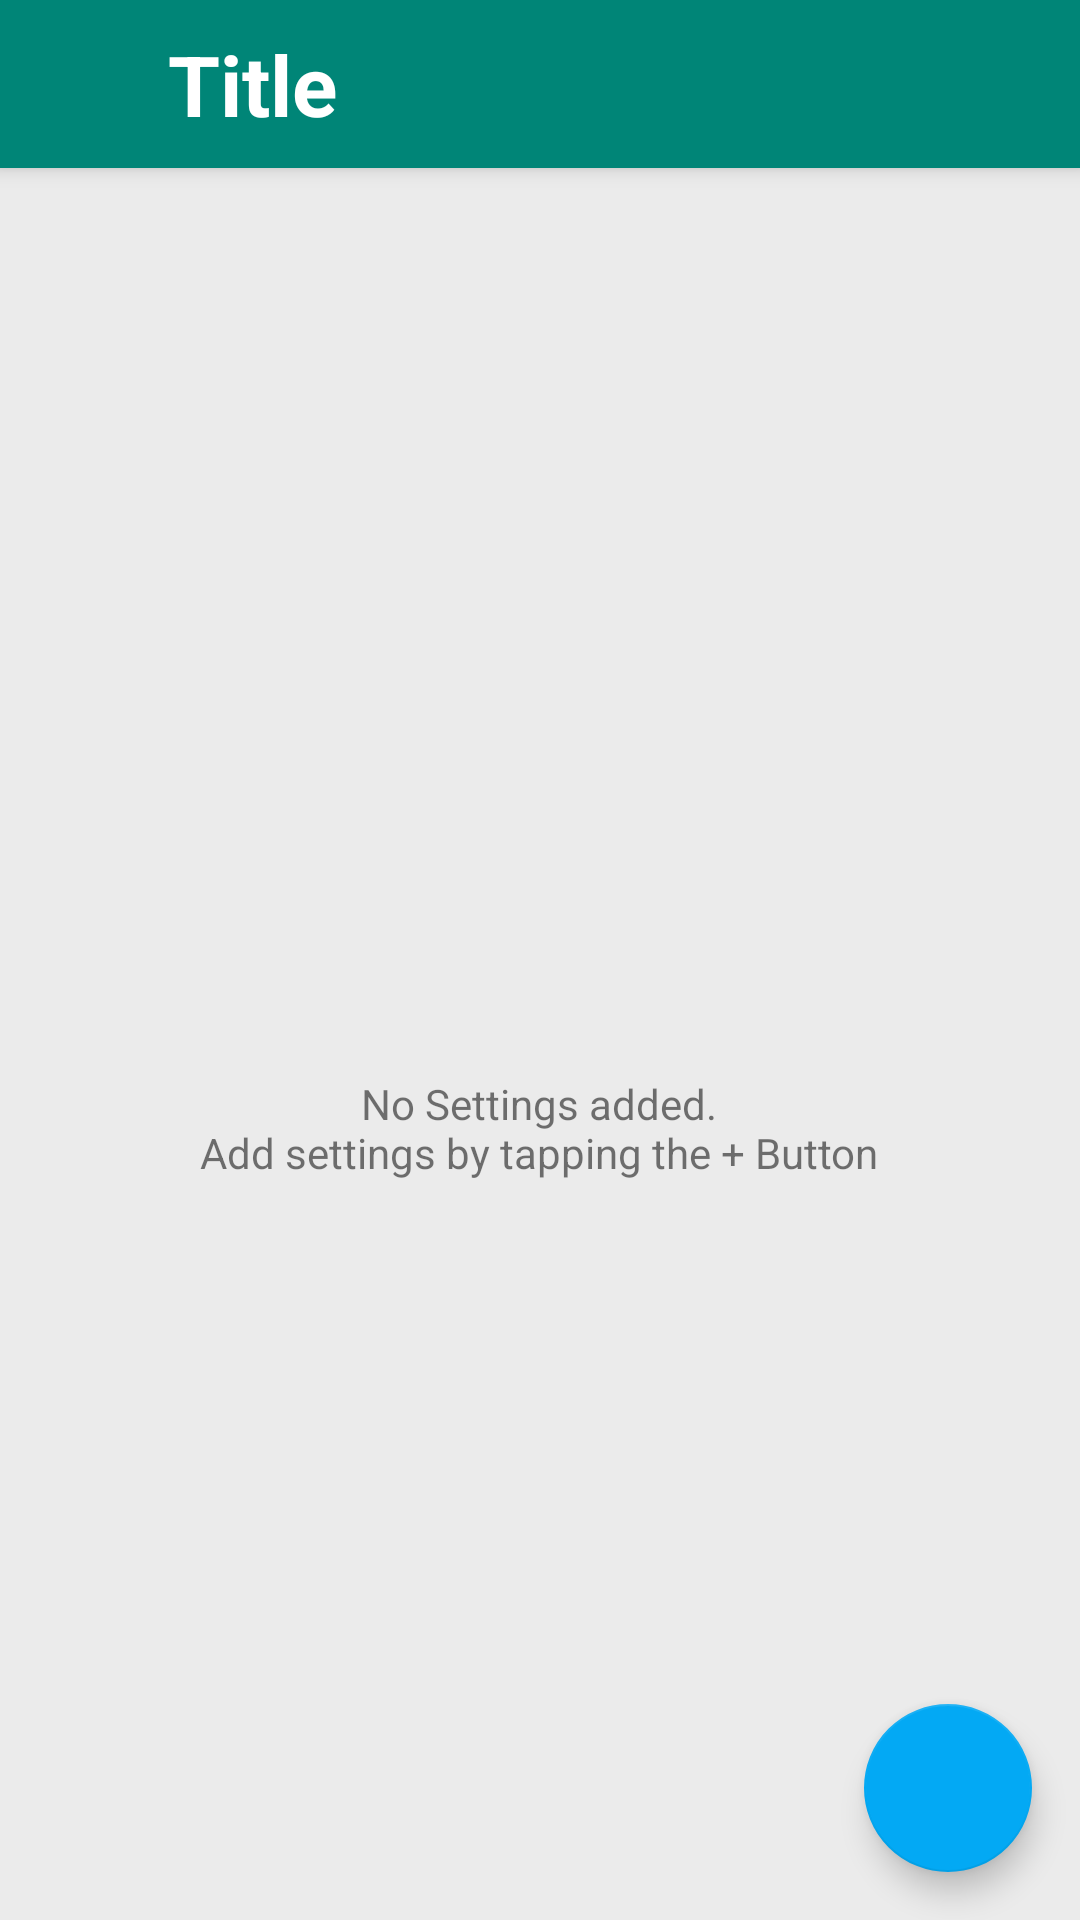

The Android layout XML behind this screen, and the referenced resources:
<!-- AndroidManifest.xml: application theme AppTheme -->
<!-- res/layout/fragment_smart_settings_view.xml -->
<?xml version="1.0" encoding="utf-8"?>
<androidx.coordinatorlayout.widget.CoordinatorLayout xmlns:android="http://schemas.android.com/apk/res/android"
        xmlns:app="http://schemas.android.com/apk/res-auto"
        xmlns:tools="http://schemas.android.com/tools"
        android:layout_width="match_parent"
        android:layout_height="match_parent"
        android:background="@color/page"
        app:layout_behavior="@string/appbar_scrolling_view_behavior"
        tools:context=".MainActivity">

    <com.google.android.material.appbar.AppBarLayout
            android:layout_width="match_parent"
            android:layout_height="wrap_content"
            android:theme="@style/AppTheme.AppBarOverlay">


        <include
                layout="@layout/item_toolbar"
                app:layout_collapseMode="pin"
                app:popupTheme="@style/ThemeOverlay.AppCompat.Light" />


    </com.google.android.material.appbar.AppBarLayout>

    <androidx.recyclerview.widget.RecyclerView
            android:id="@+id/recyclerView"
            android:layout_width="match_parent"
            android:layout_height="match_parent"
            android:padding="@dimen/screen_padding"
            app:layout_behavior="@string/appbar_scrolling_view_behavior"
            tools:listitem="@layout/item_smart_setting" />

    <LinearLayout
            android:id="@+id/emptyLayout"
            android:layout_width="match_parent"
            android:layout_height="match_parent"
            android:layout_gravity="center"
            android:gravity="center"
            app:layout_behavior="@string/appbar_scrolling_view_behavior">

        <TextView
                style="Text"
                android:layout_width="wrap_content"
                android:layout_height="wrap_content"
                android:layout_gravity="center"
                android:gravity="center"
                android:text="@string/empty_settings_message" />

    </LinearLayout>

    <com.google.android.material.floatingactionbutton.FloatingActionButton
            android:id="@+id/fab"
            android:layout_width="wrap_content"
            android:layout_height="wrap_content"
            android:layout_gravity="bottom|end"
            android:layout_margin="@dimen/fab_margin"
            app:srcCompat="@drawable/ic_add_white_24dp" />

</androidx.coordinatorlayout.widget.CoordinatorLayout>
<!-- res/layout/item_toolbar.xml (included above) -->
<?xml version="1.0" encoding="utf-8"?>
<androidx.appcompat.widget.Toolbar xmlns:android="http://schemas.android.com/apk/res/android"
        android:layout_width="match_parent"
        android:layout_height="wrap_content"
        xmlns:tools="http://schemas.android.com/tools"
        android:background="@color/colorPrimary"
        android:orientation="vertical">

    <ImageView
            android:id="@+id/backArrowButton"
            android:layout_width="32dp"
            android:layout_height="32dp"
            android:src="@drawable/ic_arrow_back_white_24dp" />

    <TextView
            android:id="@+id/titleText"
            style="@style/TextHeading"
            android:layout_width="wrap_content"
            android:layout_height="wrap_content"
            android:textColor="@android:color/white"
            android:layout_marginStart="8dp"
            android:paddingStart="8dp"
            android:paddingEnd="8dp"
            tools:text="Title"/>

</androidx.appcompat.widget.Toolbar>
<!-- res/layout/item_smart_setting.xml (included above) -->
<?xml version="1.0" encoding="utf-8"?>
<LinearLayout xmlns:android="http://schemas.android.com/apk/res/android"
        xmlns:app="http://schemas.android.com/apk/res-auto"
        xmlns:tools="http://schemas.android.com/tools"
        android:layout_width="match_parent"
        android:layout_height="wrap_content"
        android:orientation="vertical">

    <androidx.cardview.widget.CardView
            android:id="@+id/smartSettingLayout"
            android:layout_width="match_parent"
            android:layout_height="wrap_content"
            android:background="@color/colorPrimary"
            android:layout_marginTop="@dimen/card_padding"
            android:layout_marginBottom="@dimen/card_padding"
            app:cardCornerRadius="@dimen/card_padding">

        <LinearLayout
                android:layout_width="match_parent"
                android:layout_height="wrap_content"
                android:background="@color/colorPrimary"
                android:orientation="vertical">

            <LinearLayout
                    android:layout_width="match_parent"
                    android:layout_height="wrap_content"
                    android:layout_gravity="center"
                    android:orientation="horizontal"
                    android:padding="@dimen/card_padding">

                <TextView
                        android:id="@+id/nameText"
                        style="@style/TextCardTitle"
                        android:layout_width="0dp"
                        android:layout_height="wrap_content"
                        android:layout_weight="1"
                        tools:text="When reached at location mute volume" />

                <ImageView
                        android:id="@+id/moreButton"
                        android:layout_width="24dp"
                        android:layout_height="24dp"
                        android:layout_marginTop="6dp"
                        android:background="@drawable/ic_more_vert_white_24dp" />


            </LinearLayout>

            <LinearLayout
                    android:id="@+id/appliedLayout"
                    android:layout_width="match_parent"
                    android:layout_height="wrap_content"
                    android:layout_gravity="center"
                    android:background="@color/successGreen"
                    android:gravity="center"
                    android:padding="4dp"
                    tools:visibility="gone">

                <TextView
                        android:id="@+id/appliedText"
                        style="@style/TextCard"
                        android:layout_width="wrap_content"
                        android:layout_height="wrap_content"
                        android:textColor="@android:color/white"
                        tools:text="Applies 2hrs ago" />

            </LinearLayout>

            <LinearLayout
                    android:id="@+id/runningLayout"
                    android:layout_width="match_parent"
                    android:layout_height="wrap_content"
                    android:layout_gravity="center"
                    android:background="@color/disabled"
                    android:gravity="center"
                    android:padding="4dp"
                    tools:visibility="gone">

                <TextView
                        style="@style/TextCard"
                        android:layout_width="wrap_content"
                        android:layout_height="wrap_content"
                        android:textColor="@android:color/white"
                        android:text="Running"
                        tools:text="Running" />

            </LinearLayout>

            <FrameLayout
                    android:id="@+id/enableButton"
                    android:layout_width="match_parent"
                    android:layout_height="wrap_content"
                    android:background="@color/colorAccent">

                <LinearLayout
                        android:layout_width="match_parent"
                        android:layout_height="wrap_content"
                        android:layout_gravity="center"
                        android:gravity="center"
                        android:padding="4dp">

                    <TextView
                            style="@style/TextCard"
                            android:layout_width="wrap_content"
                            android:layout_height="wrap_content"
                            android:text="Enable"
                            android:textColor="@android:color/white"
                            tools:text="Enable" />

                </LinearLayout>

            </FrameLayout>

        </LinearLayout>


    </androidx.cardview.widget.CardView>

</LinearLayout>
<!-- resources referenced by this layout -->
<resources>
  <color name="colorAccent">#03A9F4</color>
  <color name="colorPrimary">#008577</color>
  <color name="disabled">#607D8B</color>
  <color name="page">#EBEBEB</color>
  <color name="successGreen">#8BC34A</color>
  <dimen name="card_padding">12dp</dimen>
  <dimen name="fab_margin">16dp</dimen>
  <dimen name="screen_padding">28dp</dimen>
  <!-- drawable ic_more_vert_white_24dp (drawable) -->
  <vector android:height="24dp" android:tint="@android:color/white"
      android:viewportHeight="24.0" android:viewportWidth="24.0"
      android:width="24dp" xmlns:android="http://schemas.android.com/apk/res/android">
      <path android:fillColor="@color/icon" android:pathData="M12,8c1.1,0 2,-0.9 2,-2s-0.9,-2 -2,-2 -2,0.9 -2,2 0.9,2 2,2zM12,10c-1.1,0 -2,0.9 -2,2s0.9,2 2,2 2,-0.9 2,-2 -0.9,-2 -2,-2zM12,16c-1.1,0 -2,0.9 -2,2s0.9,2 2,2 2,-0.9 2,-2 -0.9,-2 -2,-2z"/>
  </vector>
  <string name="empty_settings_message">No Settings added.\nAdd settings by tapping the + Button</string>
  <style name="AppTheme.AppBarOverlay" parent="ThemeOverlay.AppCompat.Dark.ActionBar" />
  <style name="TextCard" parent="Text">
          <item name="android:textColor">@android:color/white</item>
      </style>
  <style name="TextCardTitle" parent="TextCard">
          <item name="android:textSize">20sp</item>
          <item name="android:titleCondensed">true</item>
      </style>
  <style name="TextHeading" parent="Text">
          <item name="android:textSize">28sp</item>
          <item name="android:textColor">@color/textPrimary</item>
      </style>
  <style name="AppTheme" parent="Theme.AppCompat.Light.DarkActionBar">
          
          <item name="colorPrimary">@color/colorPrimary</item>
          <item name="colorPrimaryDark">@color/colorPrimaryDark</item>
          <item name="colorAccent">@color/colorAccent</item>
      </style>
  <color name="icon">#727272</color>
  <style name="Text">
          <item name="android:textSize">16sp</item>
          <item name="android:textStyle">bold</item>
          <item name="android:textColor">@color/textSecondary</item>
      </style>
  <color name="textPrimary">#212121</color>
  <color name="colorPrimaryDark">#00574B</color>
  <color name="textSecondary">#757575</color>
</resources>
